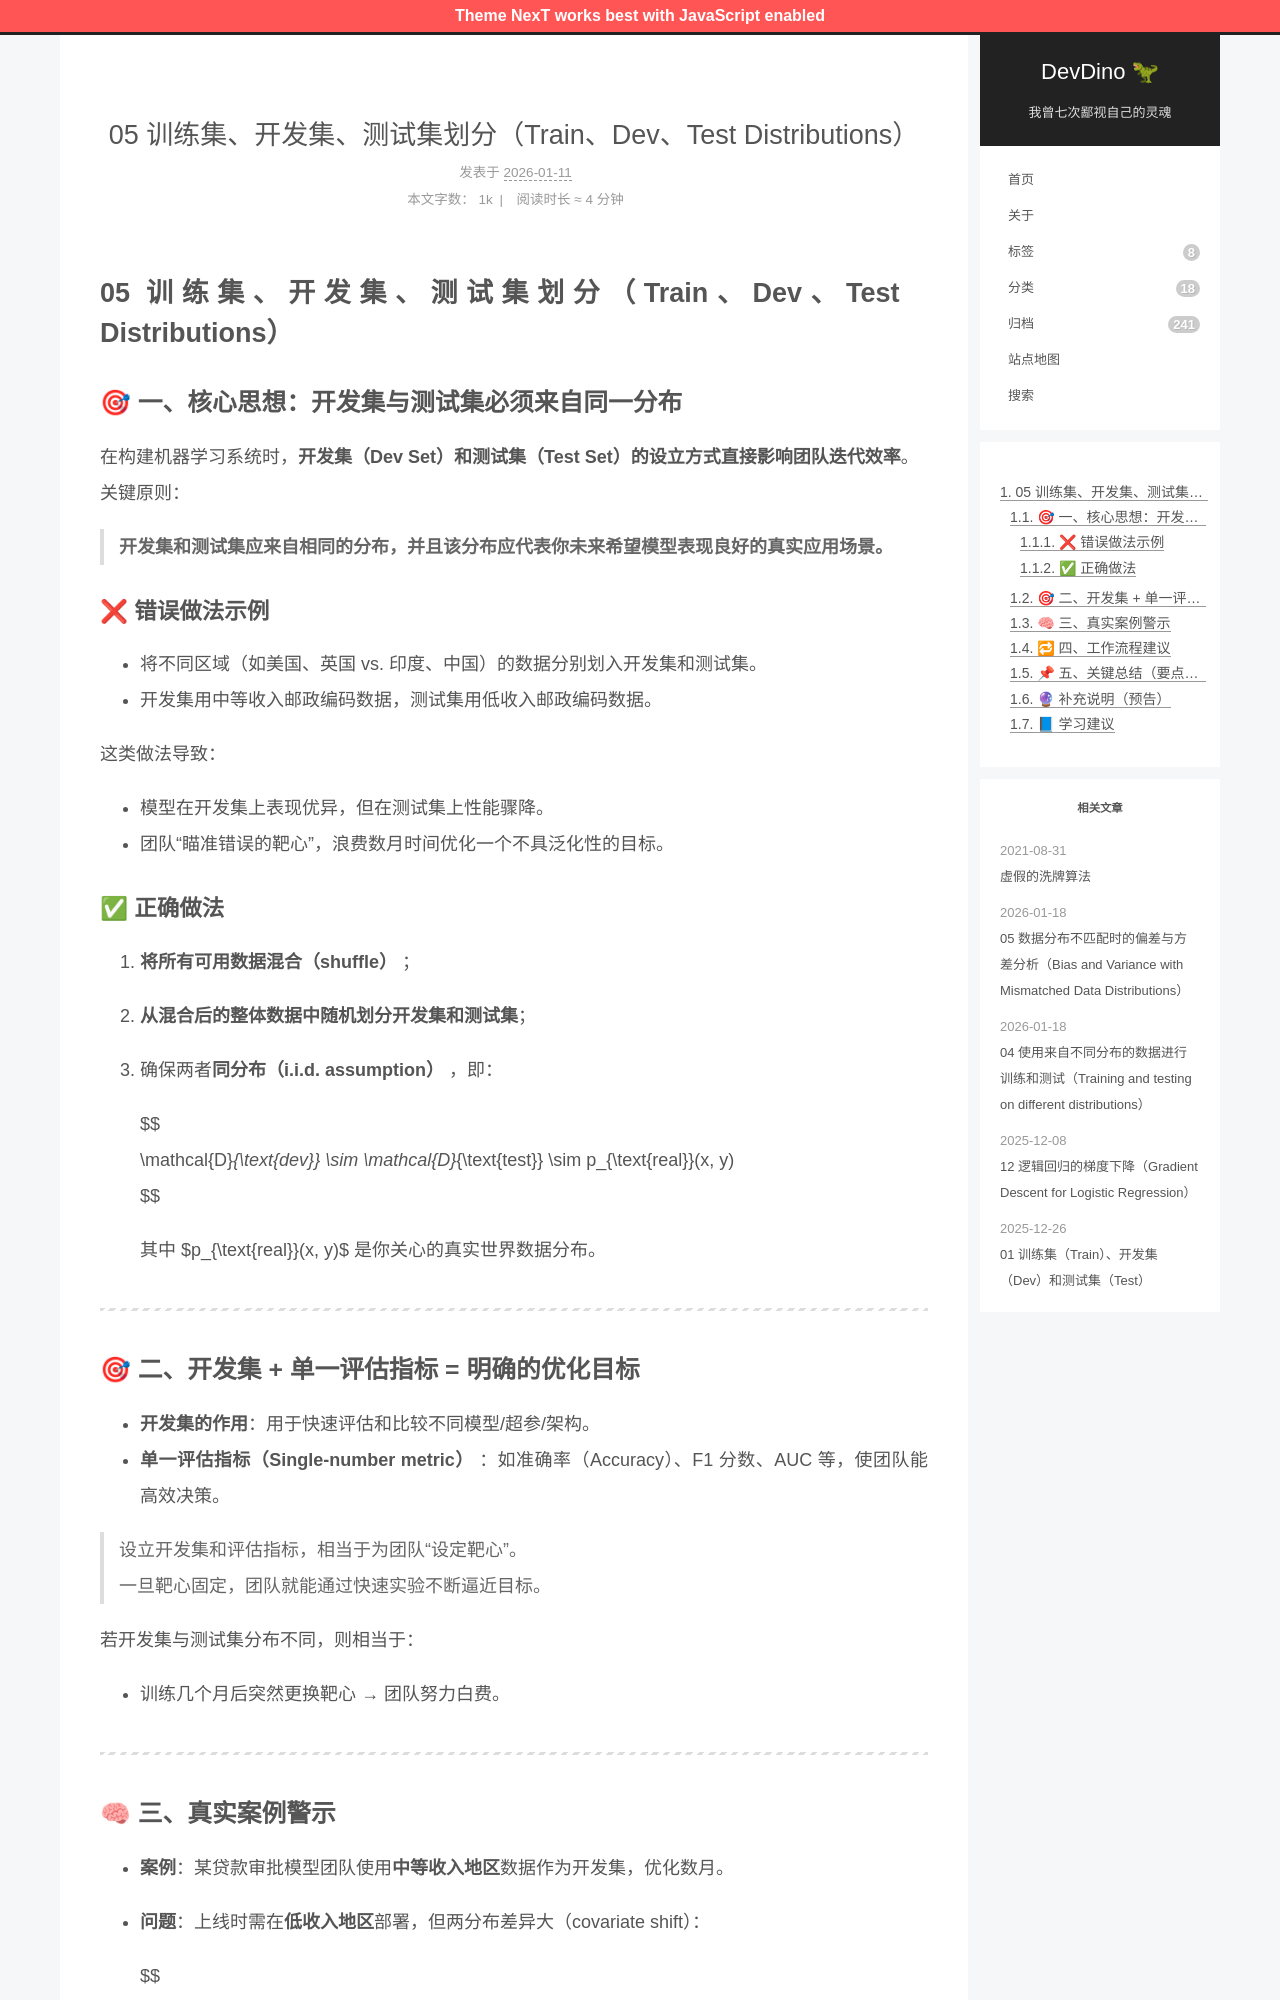

repository: afetmin/blog · page: 机器学习策略1/05 训练集、开发集、测试集划分（Train、Dev、Test Distributions）/index.html · generator: jekyll

---
title: 05 训练集、开发集、测试集划分（Train、Dev、Test Distributions）
date: 2026-01-11T15:11:20Z
lastmod: 2026-01-11T15:14:48Z
categories: 机器学习策略
---

# 05 训练集、开发集、测试集划分（Train、Dev、Test Distributions）

## 🎯 一、核心思想：开发集与测试集必须来自同一分布

在构建机器学习系统时，**开发集（Dev Set）和测试集（Test Set）的设立方式直接影响团队迭代效率**。  
关键原则：

> **开发集和测试集应来自相同的分布，并且该分布应代表你未来希望模型表现良好的真实应用场景。**

### ❌ 错误做法示例

- 将不同区域（如美国、英国 vs. 印度、中国）的数据分别划入开发集和测试集。
- 开发集用中等收入邮政编码数据，测试集用低收入邮政编码数据。

这类做法导致：

- 模型在开发集上表现优异，但在测试集上性能骤降。
- 团队“瞄准错误的靶心”，浪费数月时间优化一个不具泛化性的目标。

### ✅ 正确做法

1. **将所有可用数据混合（shuffle）** ；
2. **从混合后的整体数据中随机划分开发集和测试集**；
3. 确保两者**同分布（i.i.d. assumption）** ，即：

   $$
   \mathcal{D}_{\text{dev}} \sim \mathcal{D}_{\text{test}} \sim p_{\text{real}}(x, y)
   $$

   其中 $p_{\text{real}}(x, y)$ 是你关心的真实世界数据分布。

---

## 🎯 二、开发集 + 单一评估指标 = 明确的优化目标

- **开发集的作用**：用于快速评估和比较不同模型/超参/架构。
- **单一评估指标（Single-number metric）** ：如准确率（Accuracy）、F1 分数、AUC 等，使团队能高效决策。

> 设立开发集和评估指标，相当于为团队“设定靶心”。  
> 一旦靶心固定，团队就能通过快速实验不断逼近目标。

若开发集与测试集分布不同，则相当于：

- 训练几个月后突然更换靶心 → 团队努力白费。

---
